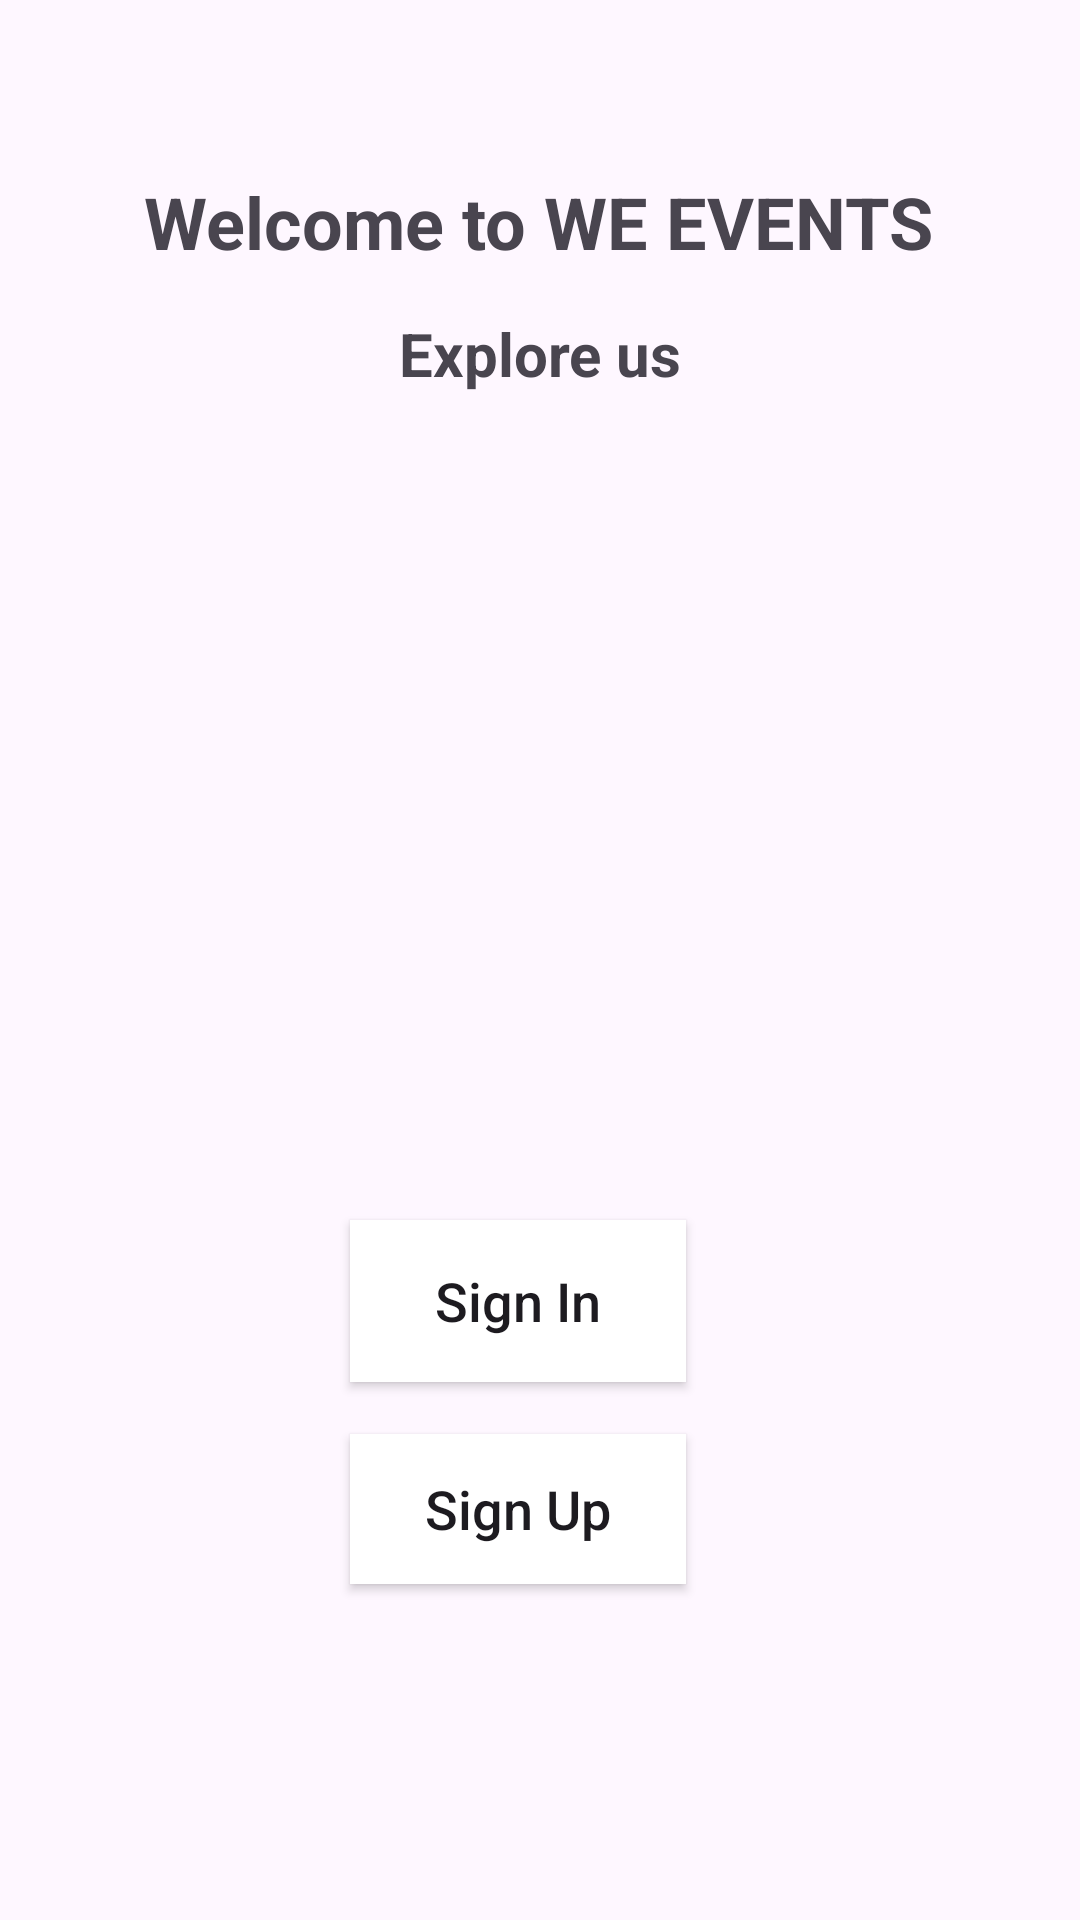

Produce the Android XML layout that renders to this screen, including the resource entries it uses.
<!-- AndroidManifest.xml: application theme Theme.COMMERCE -->
<!-- res/layout/activity_main.xml -->
<?xml version="1.0" encoding="utf-8"?>
<androidx.constraintlayout.widget.ConstraintLayout xmlns:android="http://schemas.android.com/apk/res/android"
    xmlns:app="http://schemas.android.com/apk/res-auto"
    xmlns:tools="http://schemas.android.com/tools"
    android:layout_width="match_parent"
    android:layout_height="match_parent"
    tools:context=".MainActivity">


    <TextView
        android:id="@+id/textView"
        android:layout_width="wrap_content"
        android:layout_height="wrap_content"
        android:text="Welcome to WE EVENTS"
        android:textStyle="bold"
        android:textSize="24sp"
        app:layout_constraintBottom_toBottomOf="parent"
        app:layout_constraintEnd_toEndOf="parent"
        app:layout_constraintHorizontal_bias="0.496"
        app:layout_constraintStart_toStartOf="parent"
        app:layout_constraintTop_toTopOf="parent"
        app:layout_constraintVertical_bias="0.095" />

    <TextView
        android:id="@+id/textView2"
        android:layout_width="wrap_content"
        android:layout_height="wrap_content"
        android:text="Explore us"
        android:textStyle="bold"
        android:textSize="20sp"
        app:layout_constraintBottom_toBottomOf="parent"
        app:layout_constraintEnd_toEndOf="parent"
        app:layout_constraintStart_toStartOf="parent"
        app:layout_constraintTop_toTopOf="parent"
        app:layout_constraintVertical_bias="0.17" />

    <ImageView
        android:id="@+id/imageView"
        android:layout_width="404dp"
        android:layout_height="240dp"
        app:layout_constraintBottom_toBottomOf="parent"
        app:layout_constraintTop_toTopOf="parent"
        app:layout_constraintVertical_bias="0.397"
        app:srcCompat="@drawable/home_screen"
        tools:layout_editor_absoluteX="3dp" />

    <Button
        android:id="@+id/button"
        android:layout_width="112dp"
        android:layout_height="54dp"
        android:background="@color/white"
        android:onClick="goToSignIn"
        android:text="Sign In"
        android:textAllCaps="false"
        android:textSize="18sp"
        app:layout_constraintBottom_toBottomOf="parent"
        app:layout_constraintEnd_toEndOf="parent"
        app:layout_constraintHorizontal_bias="0.471"
        app:layout_constraintStart_toStartOf="parent"
        app:layout_constraintTop_toTopOf="parent"
        app:layout_constraintVertical_bias="0.694" />

    <Button
        android:id="@+id/button2"
        android:layout_width="112dp"
        android:layout_height="50dp"
        android:background="@color/white"
        android:onClick="goToSignUp"
        android:text="Sign Up"
        android:textAllCaps="false"
        android:textSize="18sp"
        app:layout_constraintBottom_toBottomOf="parent"
        app:layout_constraintEnd_toEndOf="parent"
        app:layout_constraintHorizontal_bias="0.471"
        app:layout_constraintStart_toStartOf="parent"
        app:layout_constraintTop_toTopOf="parent"
        app:layout_constraintVertical_bias="0.81" />
</androidx.constraintlayout.widget.ConstraintLayout>
<!-- resources referenced by this layout -->
<resources>
  <color name="white">#FFFFFFFF</color>
  <style name="Theme.COMMERCE" parent="Base.Theme.COMMERCE" />
  <style name="Base.Theme.COMMERCE" parent="Theme.Material3.DayNight.NoActionBar">
          
          
      </style>
</resources>
